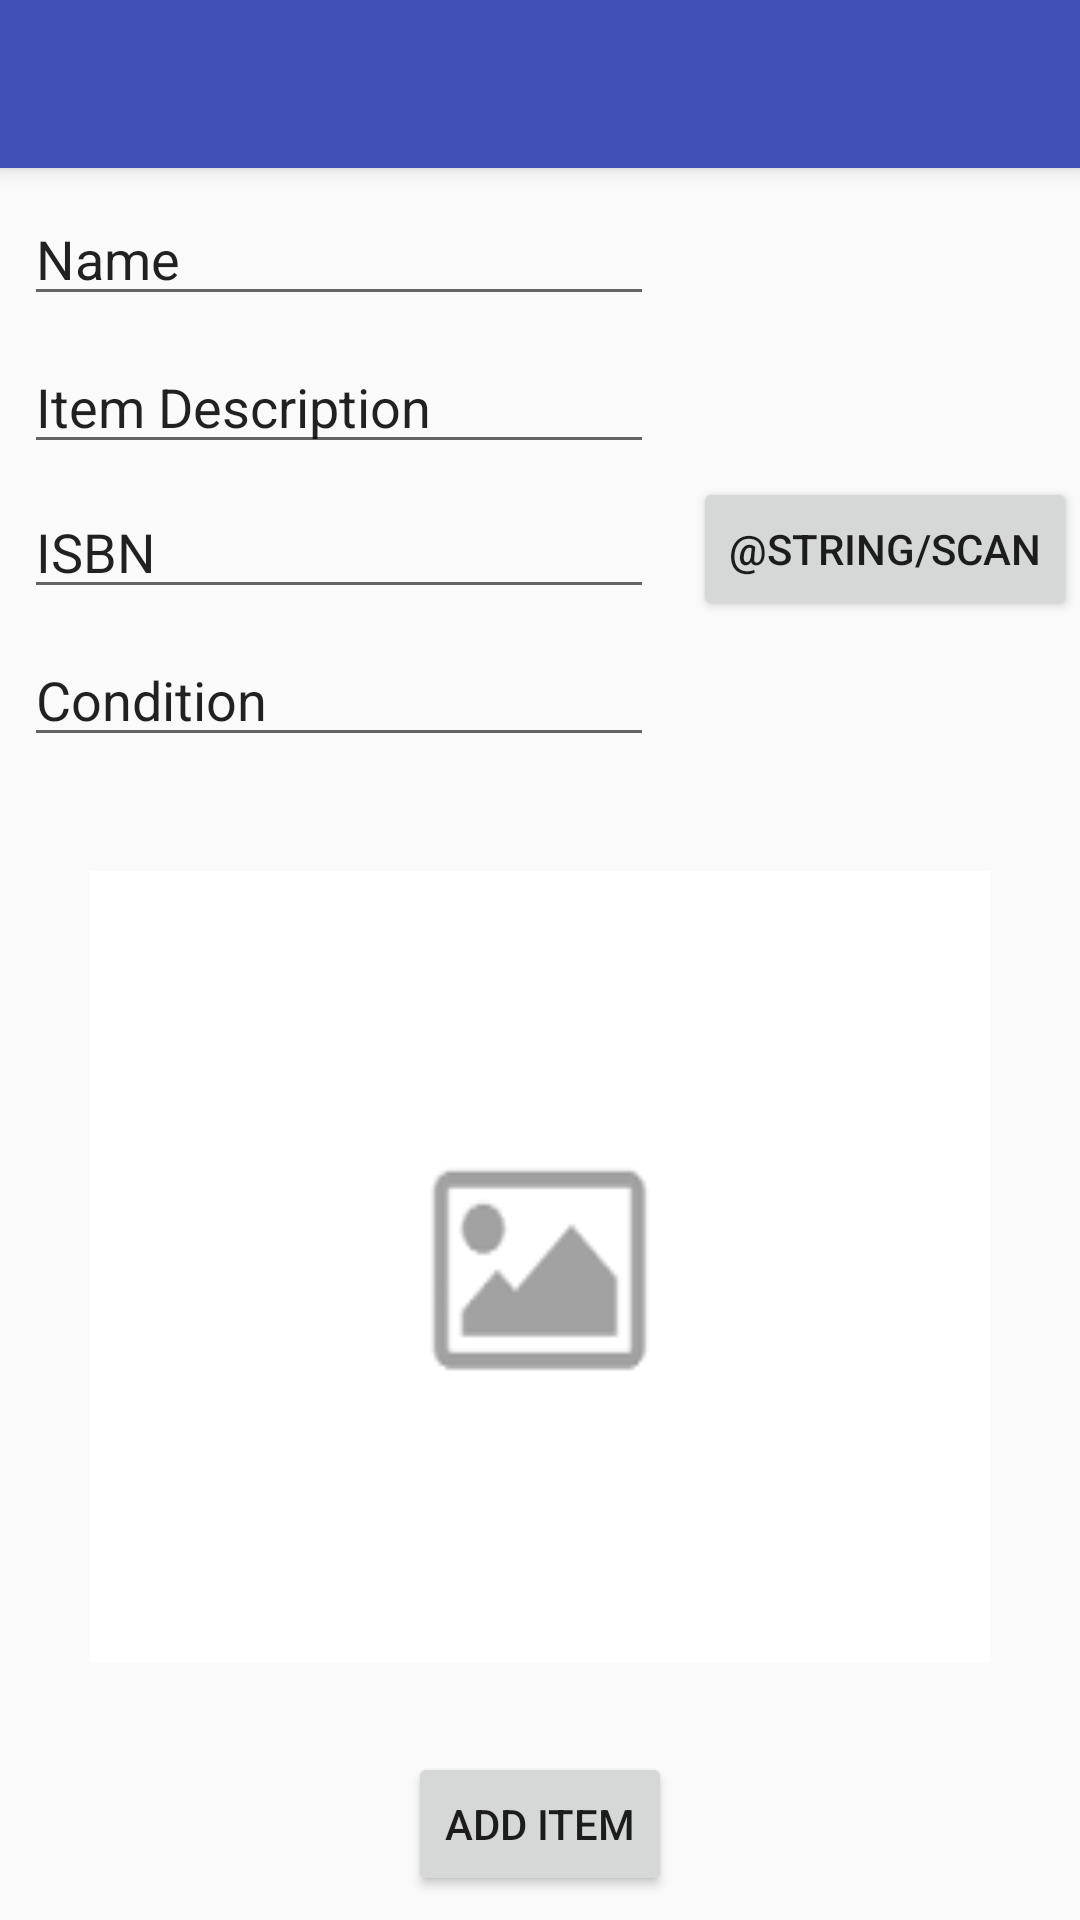

The Android layout XML behind this screen, and the referenced resources:
<!-- AndroidManifest.xml: application theme AppTheme -->
<!-- res/layout/activity_add_item_scan.xml -->
<?xml version="1.0" encoding="utf-8"?>
<android.support.design.widget.CoordinatorLayout xmlns:android="http://schemas.android.com/apk/res/android"
    xmlns:app="http://schemas.android.com/apk/res-auto"
    xmlns:tools="http://schemas.android.com/tools"
    android:layout_width="match_parent"
    android:layout_height="match_parent"
    tools:context="myapp.abrahamjohngomez.com.displaycase.AddNewItemActivity">

    <android.support.design.widget.AppBarLayout
        android:layout_width="match_parent"
        android:layout_height="wrap_content"
        android:fitsSystemWindows="true"
        android:theme="@style/ThemeOverlay.AppCompat.Dark.ActionBar">


        <android.support.v7.widget.Toolbar

            android:id="@+id/toolbar_add_item"
            android:layout_width="match_parent"
            android:layout_height="wrap_content"
            android:background="?attr/colorPrimary"
            android:popupTheme="@style/ThemeOverlay.AppCompat.Light"
            android:fitsSystemWindows="true"
            >

        </android.support.v7.widget.Toolbar>
    </android.support.design.widget.AppBarLayout>

    <include layout="@layout/content_add_item_scan" />


</android.support.design.widget.CoordinatorLayout>
<!-- res/layout/content_add_item_scan.xml (included above) -->
<?xml version="1.0" encoding="utf-8"?>
<android.support.constraint.ConstraintLayout xmlns:android="http://schemas.android.com/apk/res/android"
    xmlns:app="http://schemas.android.com/apk/res-auto"
    xmlns:tools="http://schemas.android.com/tools"
    android:layout_width="match_parent"
    android:layout_height="match_parent"
    app:layout_behavior="@string/appbar_scrolling_view_behavior"
    tools:context="myapp.abrahamjohngomez.com.displaycase.AddNewItemActivity"
    tools:showIn="@layout/activity_add_item_scan">


    <Button
        android:id="@+id/btScan"
        android:layout_width="wrap_content"
        android:layout_height="wrap_content"
        android:layout_centerHorizontal="true"
        android:text="@string/scan"
        app:layout_constraintRight_toRightOf="parent"
        app:layout_constraintHorizontal_bias="0.861"
        app:layout_constraintLeft_toRightOf="@+id/tvAddItemIsbn"
        android:layout_marginLeft="8dp"
        android:layout_marginTop="8dp"
        app:layout_constraintTop_toBottomOf="@+id/tvAddItemDescription"
        android:layout_marginBottom="8dp"
        app:layout_constraintBottom_toTopOf="@+id/tvAddItemCondition"
        android:layout_marginStart="8dp" />

    <TextView
        android:id="@+id/tvScan_format"
        android:layout_width="wrap_content"
        android:layout_height="wrap_content"
        app:layout_constraintTop_toBottomOf="@+id/btScan"
        app:layout_constraintLeft_toLeftOf="@+id/btScan"
        android:layout_centerHorizontal="true"
        android:textIsSelectable="true" />

    <TextView
        android:id="@+id/tvScan_content"
        android:layout_width="wrap_content"
        android:layout_height="wrap_content"
        app:layout_constraintTop_toBottomOf="@+id/tvScan_format"
        app:layout_constraintLeft_toLeftOf="@+id/btScan"
        android:layout_centerHorizontal="true"
        android:textIsSelectable="true" />

    <EditText
        android:id="@+id/tvAddItemName"
        android:layout_width="wrap_content"
        android:layout_height="wrap_content"
        android:ems="10"
        android:inputType="textPersonName"
        android:text="Name"
        android:layout_marginStart="8dp"
        android:layout_marginLeft="8dp"
        app:layout_constraintLeft_toLeftOf="parent"
        app:layout_constraintTop_toTopOf="parent"
        android:layout_marginTop="8dp" />

    <EditText
        android:id="@+id/tvAddItemDescription"
        android:layout_width="wrap_content"
        android:layout_height="wrap_content"
        android:layout_marginLeft="8dp"
        android:layout_marginTop="8dp"
        android:ems="10"
        android:inputType="textPersonName"
        android:text="Item Description"
        app:layout_constraintLeft_toLeftOf="parent"
        app:layout_constraintTop_toBottomOf="@+id/tvAddItemName"
        android:layout_marginStart="8dp" />

    <EditText
        android:id="@+id/tvAddItemIsbn"
        android:layout_width="wrap_content"
        android:layout_height="wrap_content"
        android:layout_marginLeft="8dp"
        android:layout_marginTop="7dp"
        android:ems="10"
        android:inputType="textPersonName"
        android:text="ISBN"
        app:layout_constraintLeft_toLeftOf="parent"
        app:layout_constraintTop_toBottomOf="@+id/tvAddItemDescription"
        android:layout_marginStart="8dp" />

    <EditText
        android:id="@+id/tvAddItemCondition"
        android:layout_width="wrap_content"
        android:layout_height="wrap_content"
        android:layout_marginLeft="8dp"
        android:layout_marginTop="8dp"
        android:ems="10"
        android:inputType="textPersonName"
        android:text="Condition"
        app:layout_constraintLeft_toLeftOf="parent"
        app:layout_constraintTop_toBottomOf="@+id/tvAddItemIsbn"
        android:layout_marginStart="8dp" />

    <Button
        android:id="@+id/btAddNewItem"
        android:layout_width="wrap_content"
        android:layout_height="wrap_content"
        android:layout_marginBottom="8dp"
        android:layout_marginLeft="8dp"
        android:layout_marginRight="8dp"
        android:onClick="onAddItemClick"
        android:text="Add Item"
        app:layout_constraintBottom_toBottomOf="parent"
        app:layout_constraintLeft_toLeftOf="parent"
        app:layout_constraintRight_toRightOf="parent"
        android:layout_marginStart="8dp"
        android:layout_marginEnd="8dp" />

    <ImageButton
        android:id="@+id/ibZoomOrAddImage"
        android:layout_width="0dp"
        android:layout_height="0dp"
        android:onClick="onClickZoomOrAddImage"
        android:cropToPadding="true"
        android:scaleType="fitXY"
        android:background="@android:color/transparent"
        android:padding="30dp"
        app:layout_constraintBottom_toTopOf="@+id/btAddNewItem"
        app:layout_constraintHorizontal_bias="0.0"
        app:layout_constraintLeft_toLeftOf="parent"
        app:layout_constraintRight_toRightOf="parent"
        app:srcCompat="@drawable/placeholder"
        android:layout_marginTop="8dp"
        app:layout_constraintTop_toBottomOf="@+id/tvAddItemCondition"
        android:layout_marginBottom="0dp" />

    <ImageView
        android:id="@+id/expanded_image"
        android:layout_width="match_parent"
        android:layout_height="match_parent"
        android:layout_margin="0dp"
        android:contentDescription="@string/description_zoom_touch_close"
        android:visibility="invisible"
        app:layout_constraintBottom_toBottomOf="parent"
        app:layout_constraintHorizontal_bias="0.0"
        app:layout_constraintLeft_toLeftOf="parent"
        app:layout_constraintRight_toRightOf="parent"
        app:layout_constraintTop_toTopOf="parent"
        app:srcCompat="@drawable/placeholder"
        android:elevation="2dp"/>

</android.support.constraint.ConstraintLayout>
<!-- resources referenced by this layout -->
<resources>
  <!-- drawable placeholder: png bitmap (drawable, 694 bytes) -->
  <style name="AppTheme" parent="Theme.AppCompat.Light.NoActionBar">
          
          <item name="colorPrimary">@color/colorPrimary</item>
          <item name="colorPrimaryDark">@color/colorPrimaryDark</item>
          <item name="colorAccent">@color/colorAccent</item>
      </style>
  <color name="colorPrimary">#3F51B5</color>
  <color name="colorPrimaryDark">#303F9F</color>
  <color name="colorAccent">#FF4081</color>
</resources>
